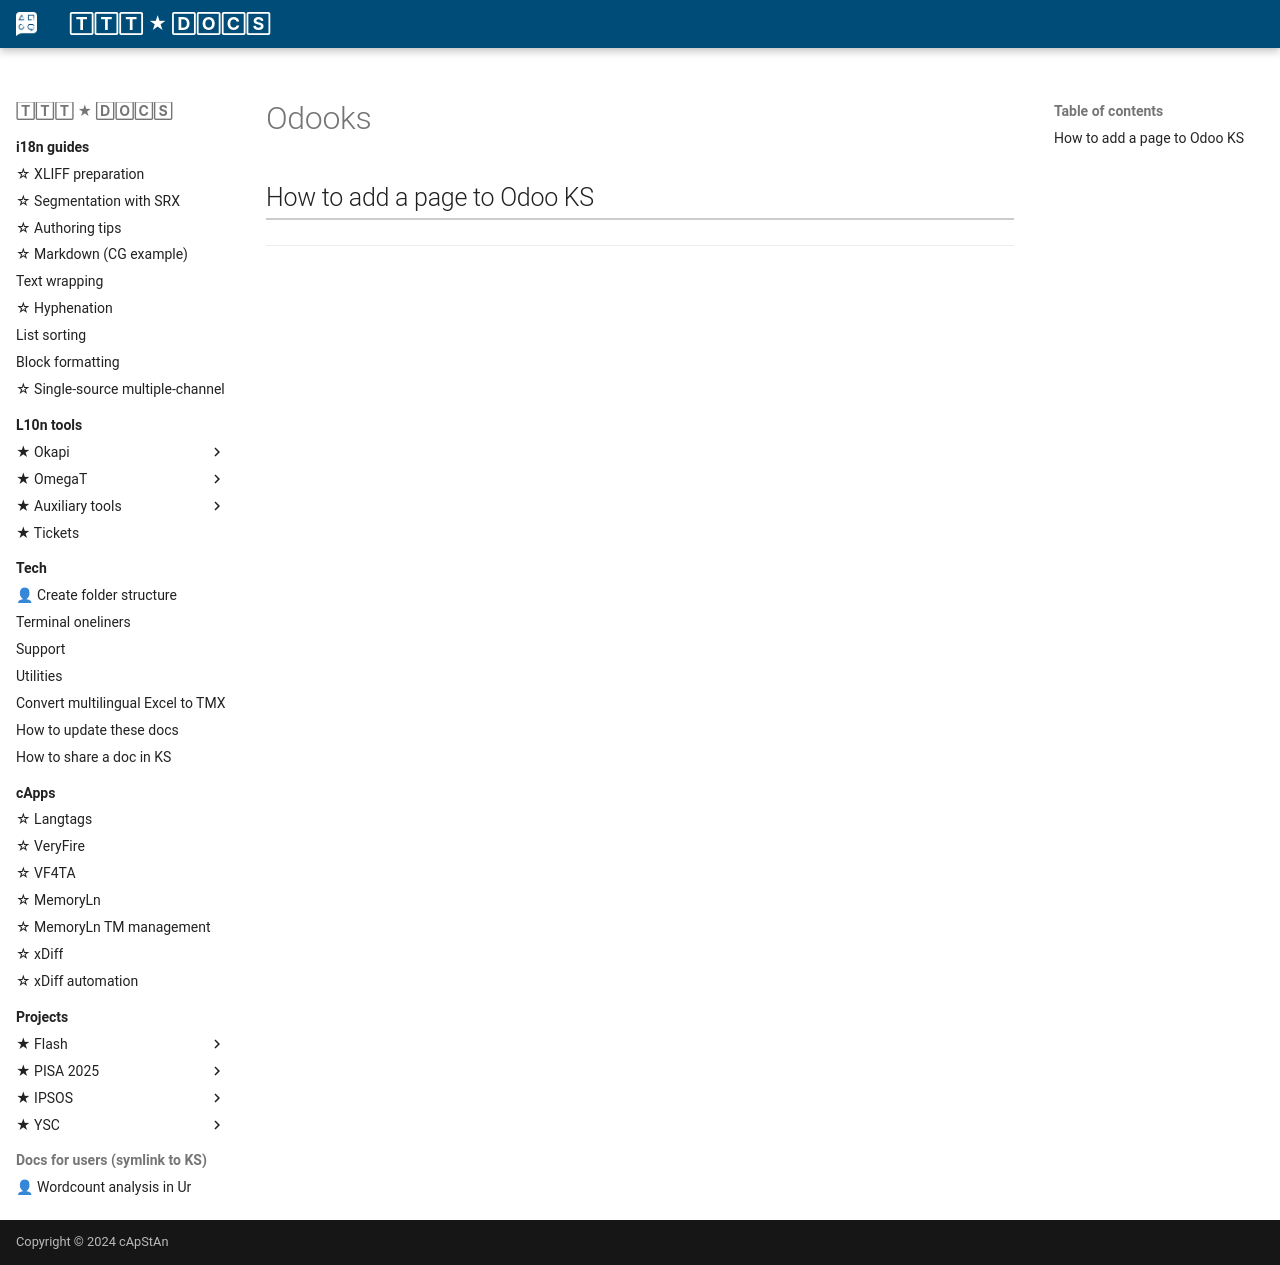

repository: capstanlqc/ttt_docs · page: tech/odooks/index.html · generator: mkdocs

## How to add a page to Odoo KS

---
